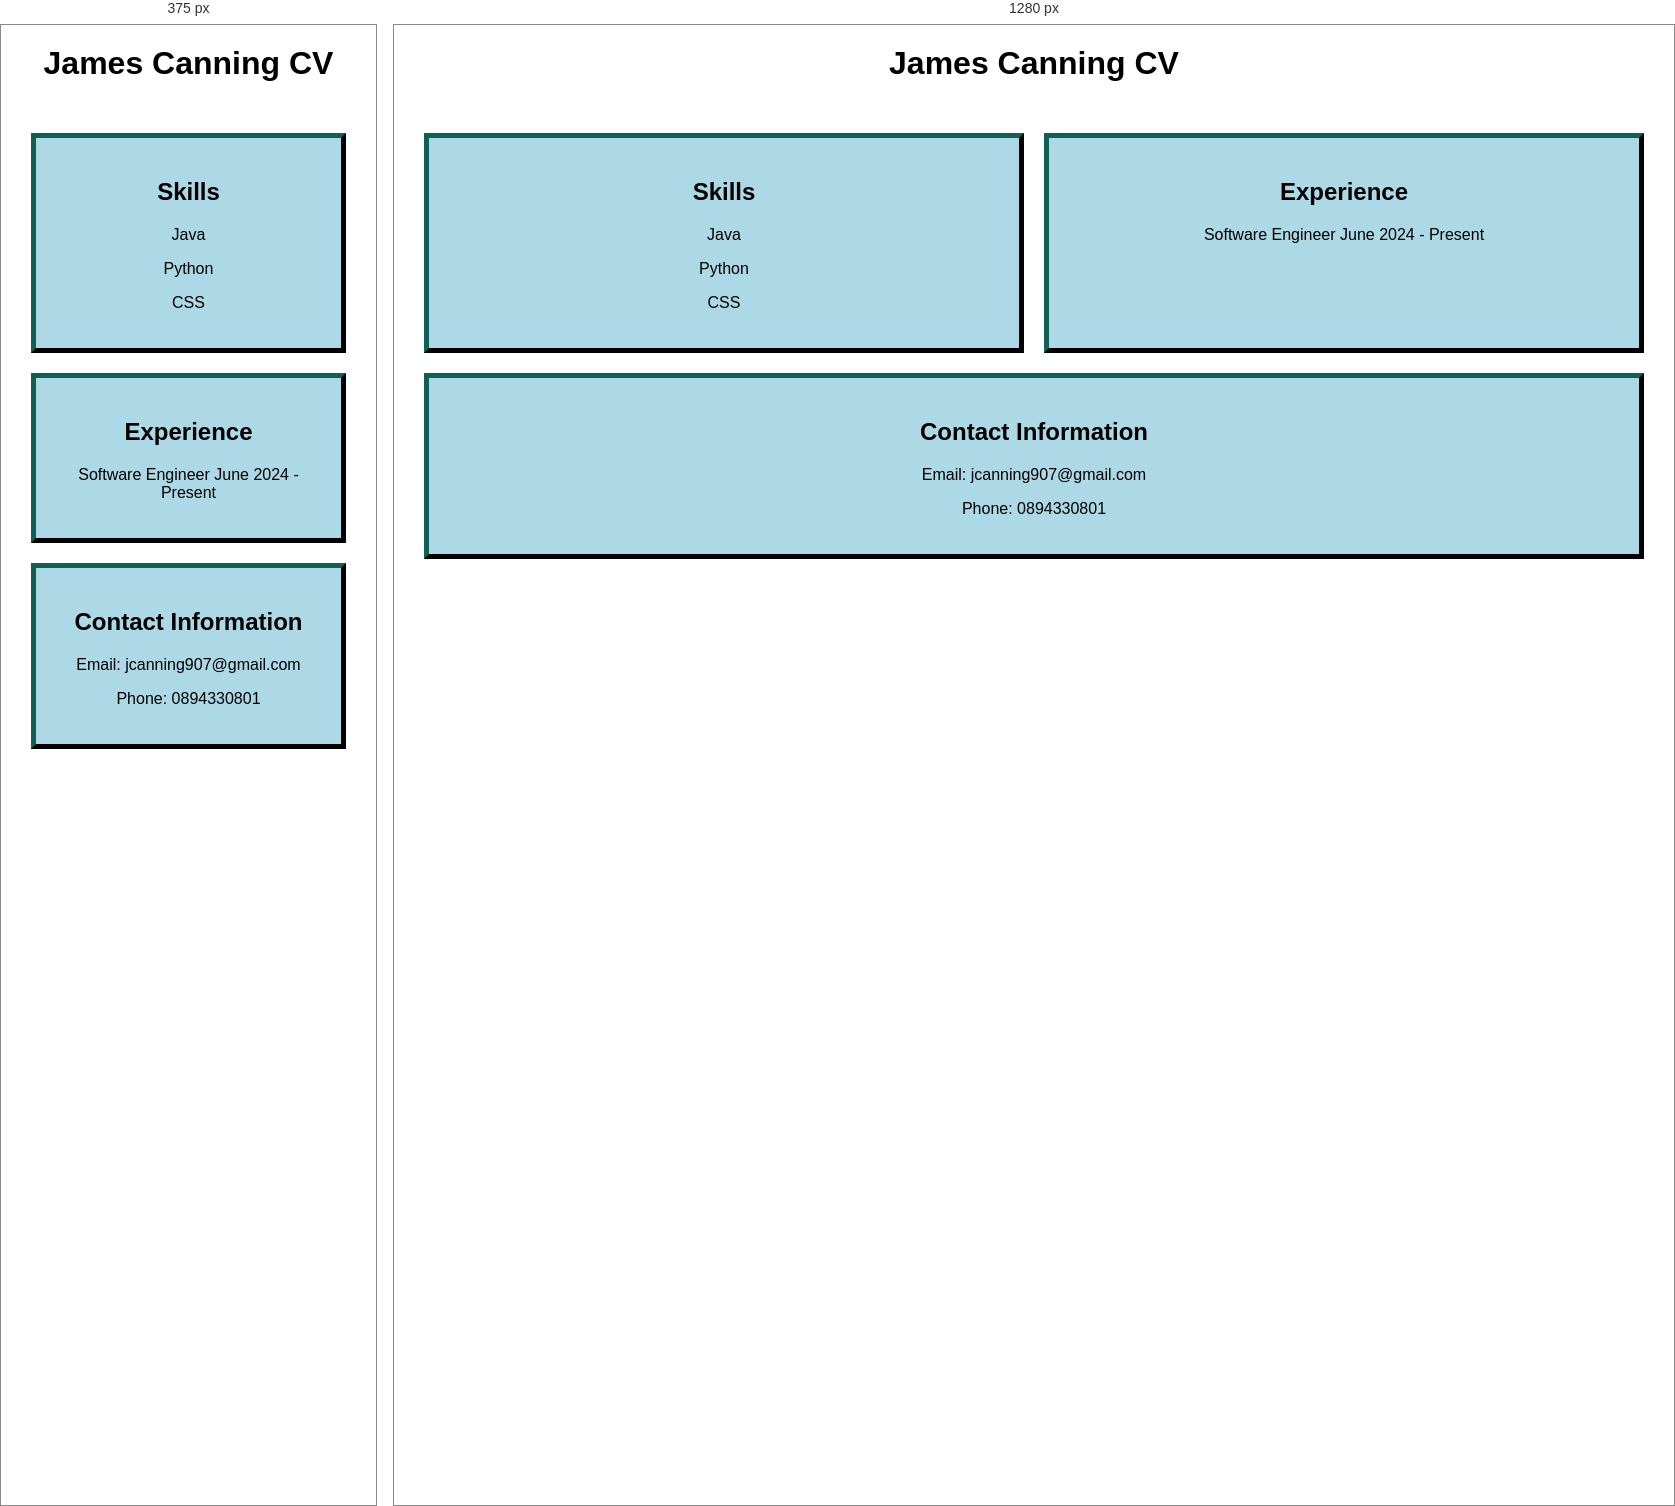
Rendered at 375 px and 1280 px, left to right.

<!-- file: CV 15-10-24.html -->
<!DOCTYPE html>
<html lang="en">
<head>
    <meta charset="UTF-8">
    <meta name="viewport" content="width=device-width, initial-scale=1.0">
    <title>James Canning Resume</title>
    <link rel="stylesheet" href="https://cdnjs.cloudflare.com/ajax/libs/font-awesome/4.7.0/css/font-awesome.min.css">
    <style>
        body {
            font-family: Arial, sans-serif;
            margin: 0;
            padding: 0;
        }

        h1 {
            text-align: center;
            margin-top: 20px;
        }

        .container {
            display: flex;
            flex-wrap: wrap;
            justify-content: space-around;
            padding: 20px;
        }

        .section {
            border: 5px outset rgb(2, 12, 11);
            background-color: lightblue;
            padding: 20px;
            text-align: center;
            flex: 1 1 30%; /* Adjust for three columns */
            margin: 10px;
        }

        .contact-info, .social-media {
            text-align: center;
            margin: 10px 0;
        }

        .social-media a {
            margin: 0 10px;
            text-decoration: none;
            font-size: 20px;
            color: black;
        }

        /* Media query for smaller screens */
        @media (max-width: 768px) {
            .section {
                flex: 1 1 100%; /* Stack the sections vertically on small screens */
            }
        }
    </style>
</head>
<body>
    <h1>James Canning CV</h1>
    <div class="container">
        <div class="section">
            <h2>Skills</h2>
            <p>Java</p>
            <p>Python</p>
            <p>CSS</p>
        </div>
        
        <div class="section">
            <h2>Experience</h2>
            <p>Software Engineer June 2024 - Present</p>
        </div>
        
        <div class="section">
            <h2>Contact Information</h2>
            <p>Email: jcanning907@gmail.com</p>
            <p>Phone: 0894330801</p>
        </div>
    </div>

    <div class="social-media">
        <a href="#" class="fa fa-facebook"></a>
        <a href="https://x.com/JamesCa62210118" class="fa fa-twitter"></a>
    </div>
</body>
</html>